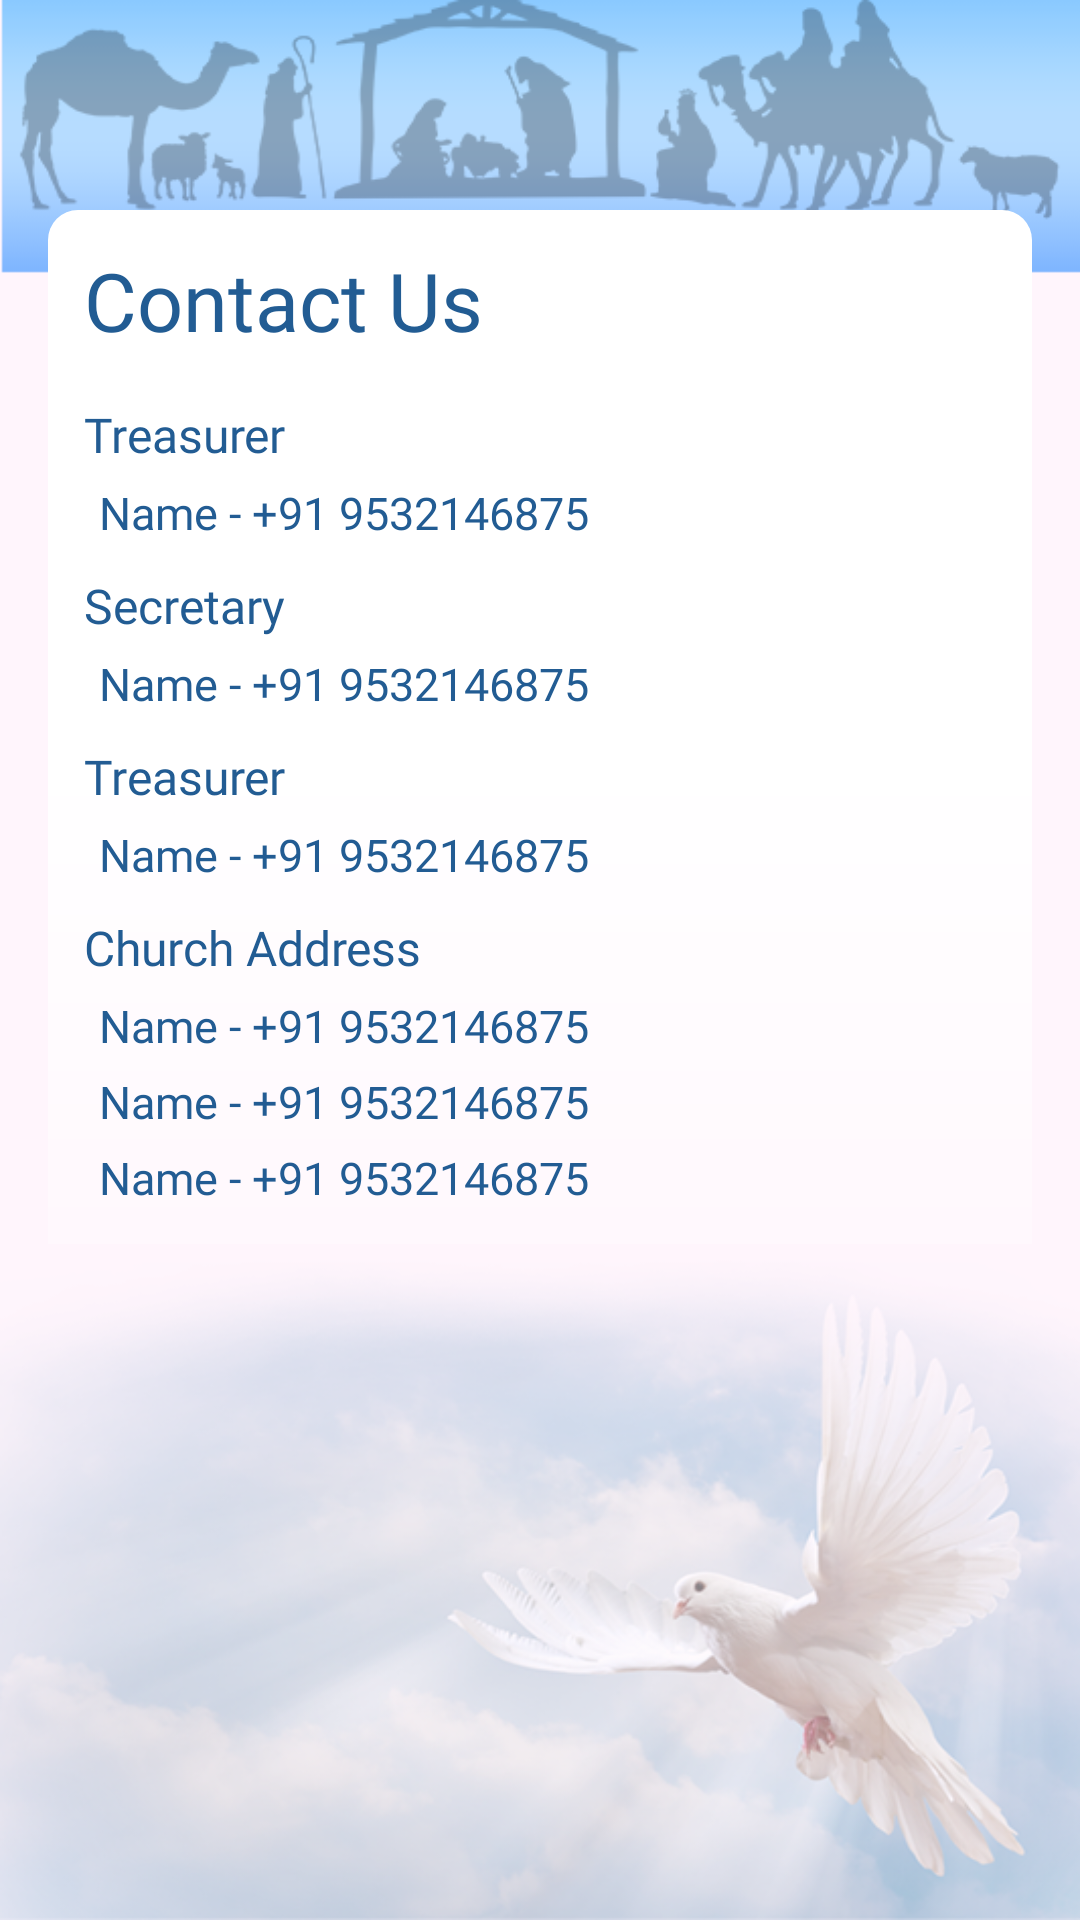

Produce the Android XML layout that renders to this screen, including the resource entries it uses.
<!-- AndroidManifest.xml: application theme Theme.Church_si -->
<!-- res/layout/fragment_contact_us.xml -->
<?xml version="1.0" encoding="utf-8"?>
<androidx.constraintlayout.widget.ConstraintLayout xmlns:android="http://schemas.android.com/apk/res/android"
    xmlns:tools="http://schemas.android.com/tools"
    android:layout_width="match_parent"
    android:layout_height="match_parent"
    xmlns:app="http://schemas.android.com/apk/res-auto"
    android:background="@drawable/register_bg"
    tools:context=".ui.VideosFragment">

    <androidx.core.widget.NestedScrollView
        android:layout_width="match_parent"
        android:layout_height="match_parent"
        android:layout_marginStart="@dimen/dp16"
        android:layout_marginEnd="@dimen/dp16"
        android:layout_marginTop="@dimen/dp70"
        app:layout_constraintTop_toTopOf="parent">

        <androidx.constraintlayout.widget.ConstraintLayout
            android:layout_width="match_parent"
            android:layout_height="match_parent"
            android:background="@drawable/white_cardbg"
            android:padding="@dimen/dp12"
            >

            <TextView
                android:id="@+id/sermonsHeader"
                android:layout_width="match_parent"
                android:layout_height="wrap_content"
                style="@style/Title1"
                android:text="Contact Us"
                app:layout_constraintTop_toTopOf="parent"
                app:layout_constraintStart_toStartOf="parent"/>


            <LinearLayout
                android:layout_width="match_parent"
                android:layout_height="wrap_content"
                android:orientation="vertical"
                android:layout_marginTop="@dimen/dp16"
                app:layout_constraintTop_toBottomOf="@id/sermonsHeader">

                <TextView
                    android:layout_width="wrap_content"
                    android:layout_height="wrap_content"
                    style="@style/Headline"
                    android:text="Treasurer"/>

                <TextView
                    android:layout_width="wrap_content"
                    android:layout_height="wrap_content"
                    style="@style/CalloutRegular"
                    android:layout_marginTop="@dimen/dp5"
                    android:layout_marginStart="@dimen/dp5"
                    android:text="Name - +91 9532146875"/>
                <TextView
                    android:layout_width="wrap_content"
                    android:layout_height="wrap_content"
                    android:layout_marginTop="@dimen/dp10"
                    style="@style/Headline"
                    android:text="Secretary"/>

                <TextView
                    android:layout_width="wrap_content"
                    android:layout_height="wrap_content"
                    style="@style/CalloutRegular"
                    android:layout_marginTop="@dimen/dp5"
                    android:layout_marginStart="@dimen/dp5"
                    android:text="Name - +91 9532146875"/>

                <TextView
                    android:layout_width="wrap_content"
                    android:layout_height="wrap_content"
                    style="@style/Headline"
                    android:layout_marginTop="@dimen/dp10"
                    android:text="Treasurer"/>

                <TextView
                    android:layout_width="wrap_content"
                    android:layout_height="wrap_content"
                    style="@style/CalloutRegular"
                    android:layout_marginTop="@dimen/dp5"
                    android:layout_marginStart="@dimen/dp5"
                    android:text="Name - +91 9532146875"/>

                <TextView
                    android:layout_width="wrap_content"
                    android:layout_height="wrap_content"
                    style="@style/Headline"
                    android:layout_marginTop="@dimen/dp10"
                    android:text="Church Address"/>

                <TextView
                    android:layout_width="wrap_content"
                    android:layout_height="wrap_content"
                    style="@style/CalloutRegular"
                    android:layout_marginTop="@dimen/dp5"
                    android:layout_marginStart="@dimen/dp5"
                    android:text="Name - +91 9532146875"/>

                <TextView
                    android:layout_width="wrap_content"
                    android:layout_height="wrap_content"
                    style="@style/CalloutRegular"
                    android:layout_marginTop="@dimen/dp5"
                    android:layout_marginStart="@dimen/dp5"
                    android:text="Name - +91 9532146875"/>

                <TextView
                    android:layout_width="wrap_content"
                    android:layout_height="wrap_content"
                    style="@style/CalloutRegular"
                    android:layout_marginTop="@dimen/dp5"
                    android:layout_marginStart="@dimen/dp5"
                    android:text="Name - +91 9532146875"/>




            </LinearLayout>




        </androidx.constraintlayout.widget.ConstraintLayout>

    </androidx.core.widget.NestedScrollView>


</androidx.constraintlayout.widget.ConstraintLayout>
<!-- resources referenced by this layout -->
<resources>
  <dimen name="dp10">10dp</dimen>
  <dimen name="dp12">12dp</dimen>
  <dimen name="dp16">16dp</dimen>
  <dimen name="dp5">5dp</dimen>
  <dimen name="dp70">70dp</dimen>
  <!-- drawable register_bg: png bitmap (drawable, 158311 bytes) -->
  <!-- drawable white_cardbg (drawable) -->
  <?xml version="1.0" encoding="utf-8"?>
  <shape xmlns:android="http://schemas.android.com/apk/res/android"
      android:shape="rectangle">
      <gradient android:startColor="@color/white"
          android:centerColor="@color/white"
          android:endColor="@color/white_trans"
          android:angle="270" />
      <corners
          android:topLeftRadius="10dp"
          android:topRightRadius="10dp"
        />
  
  </shape>
  <style name="CalloutRegular">
          <item name="android:layout_width">wrap_content</item>
          <item name="android:layout_height">wrap_content</item>
          <item name="android:textSize">@dimen/textsize15</item>
          <item name="android:textColor">@color/blue_dark</item>
          <item name="android:fontFamily">@font/poppins_regular</item>
      </style>
  <style name="Headline">
          <item name="android:layout_width">wrap_content</item>
          <item name="android:layout_height">wrap_content</item>
          <item name="android:textSize">@dimen/textsize16</item>
          <item name="android:textColor">@color/blue_dark</item>
          <item name="android:fontFamily">@font/poppins_semibold</item>
      </style>
  <style name="Title1">
          <item name="android:layout_width">wrap_content</item>
          <item name="android:layout_height">wrap_content</item>
          <item name="android:textSize">@dimen/textsize27</item>
          <item name="android:textColor">@color/blue_dark</item>
          <item name="android:fontFamily">@font/poppins_bold</item>
      </style>
  <style name="Theme.Church_si" parent="Theme.MaterialComponents.Light.NoActionBar">
          
          <item name="colorPrimary">@color/purple_500</item>
          <item name="colorPrimaryVariant">@color/purple_700</item>
          <item name="colorOnPrimary">@color/white</item>
          
          <item name="colorSecondary">@color/teal_200</item>
          <item name="colorSecondaryVariant">@color/teal_700</item>
          <item name="colorOnSecondary">@color/black</item>
          
          <item name="android:statusBarColor">?attr/colorPrimaryVariant</item>
          
      </style>
  <color name="white">#FFFFFFFF</color>
  <color name="white_trans">#50FFFFFF</color>
  <dimen name="textsize15">15dp</dimen>
  <color name="blue_dark">#225C93</color>
  <dimen name="textsize16">16dp</dimen>
  <dimen name="textsize27">27dp</dimen>
  <color name="purple_500">#4C85C5</color>
  <color name="purple_700">#3C75CA</color>
  <color name="teal_200">#3778CE</color>
  <color name="teal_700">#B7E3F7</color>
  <color name="black">#FF000000</color>
</resources>
